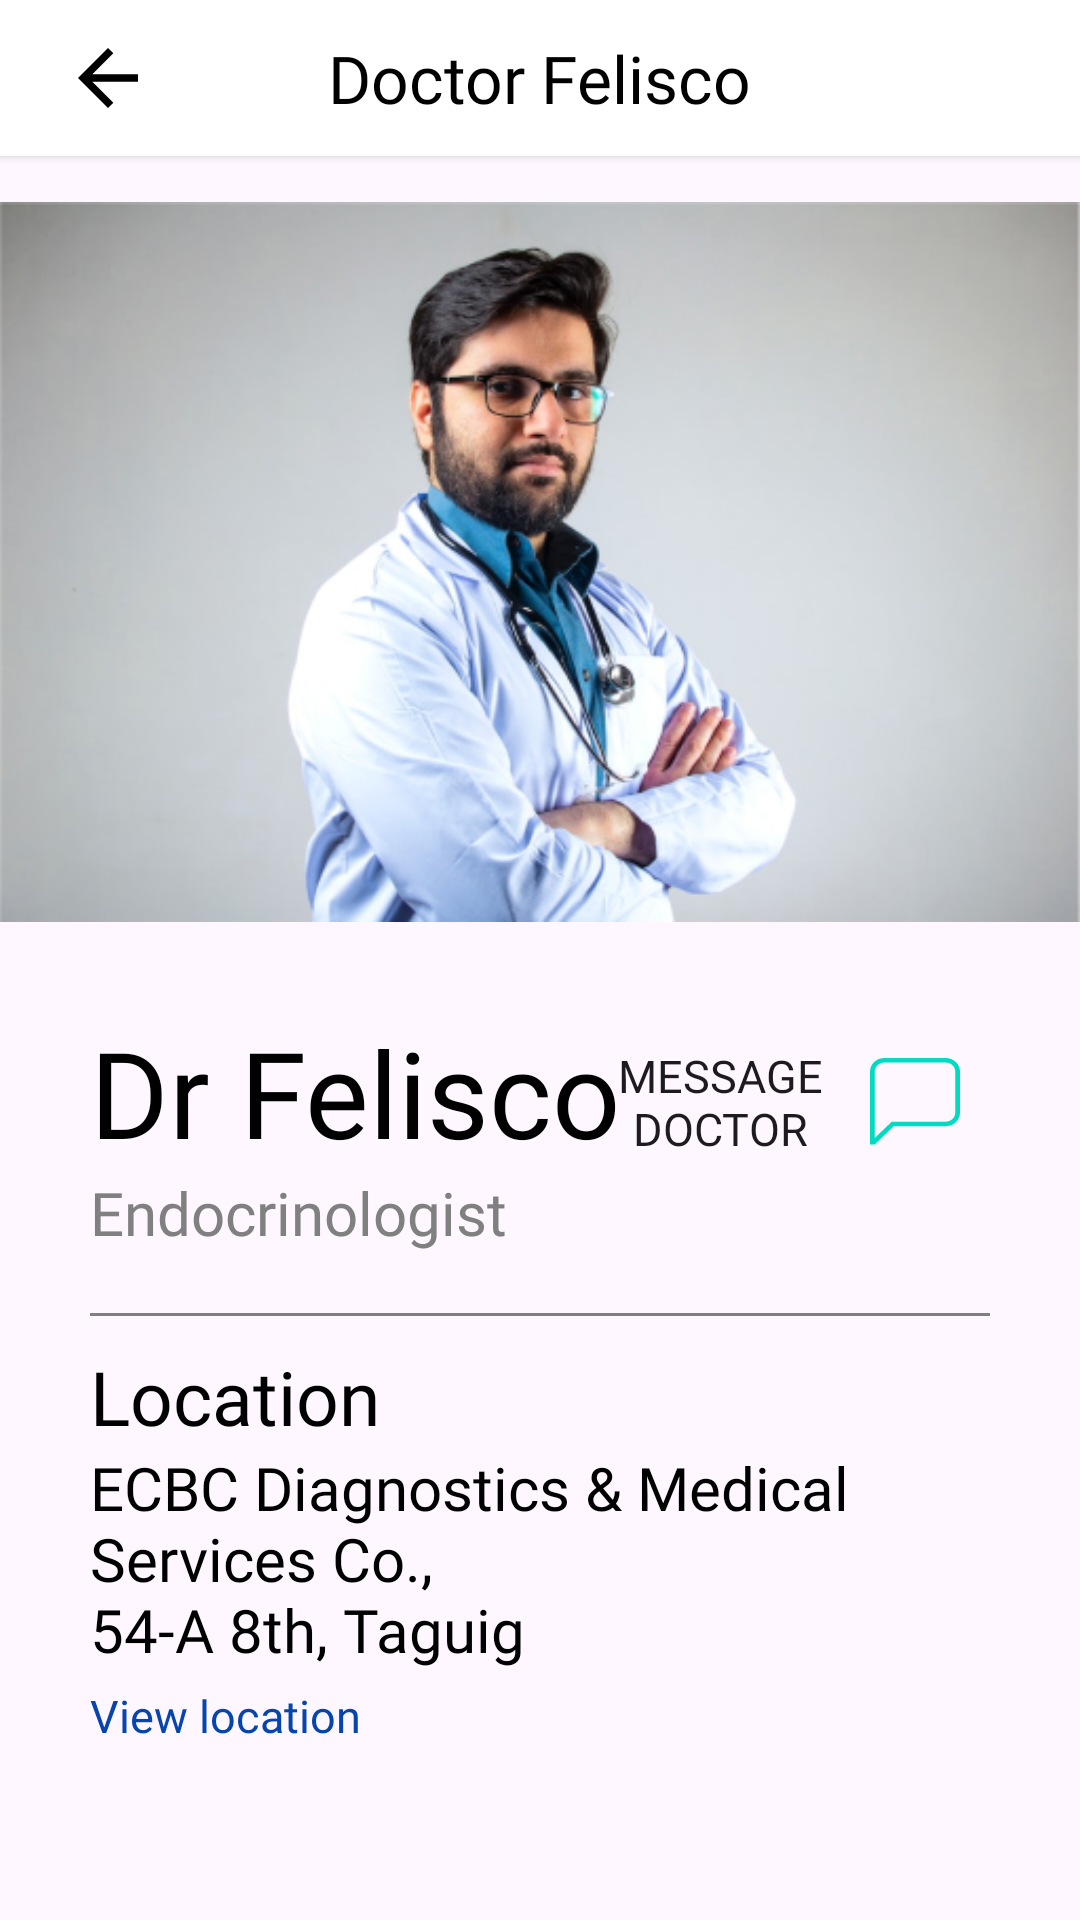

Android layout source for this screen:
<!-- AndroidManifest.xml: application theme Theme.DPatient -->
<!-- res/layout/activity_doctor_info.xml -->
<?xml version="1.0" encoding="utf-8"?>
<RelativeLayout xmlns:android="http://schemas.android.com/apk/res/android"
    xmlns:app="http://schemas.android.com/apk/res-auto"
    xmlns:tools="http://schemas.android.com/tools"
    android:layout_width="match_parent"
    android:layout_height="match_parent"
    tools:context=".DoctorInfo">

    <RelativeLayout
        android:layout_width="match_parent"
        android:layout_height="wrap_content"
        android:layout_alignParentTop="true"
        android:background="@color/white"
        android:padding="10dp"
        android:id="@+id/toolBar_Layout"
        android:elevation="2dp">



        <ImageButton
            android:layout_width="32dp"
            android:layout_height="32dp"
            android:src="@drawable/arrowback"
            android:background="?attr/selectableItemBackgroundBorderless"
            android:layout_marginStart="10dp"
            android:layout_centerVertical="true"
            android:id="@+id/back_Btn"/>

        <TextView
            android:id="@+id/name_TxtView"
            android:layout_width="wrap_content"
            android:layout_height="wrap_content"
            android:layout_centerInParent="true"
            android:fontFamily="@font/calibribold"
            android:text="Doctor Felisco"
            android:textColor="@color/black"
            android:textSize="22sp"
            tools:ignore="HardcodedText" />

    </RelativeLayout>

    <ImageView
        android:layout_width="match_parent"
        android:layout_height="300dp"
        android:src="@drawable/doctorfelisco"
        android:layout_below="@id/toolBar_Layout"
        android:layout_marginTop="-15dp"
        android:id="@+id/doctor_Imageview"/>

    <TextView
        android:id="@+id/drName_Textview"
        android:layout_width="wrap_content"
        android:layout_height="wrap_content"
        android:text="Dr Felisco"
        android:layout_below="@id/doctor_Imageview"
        android:fontFamily="@font/calibribold"
        android:textColor="@color/black"
        android:textSize="40sp"
        android:layout_marginStart="30dp"/>
    
    <TextView
        android:id="@+id/specialization_Textview"
        android:layout_width="wrap_content"
        android:layout_height="wrap_content"
        android:text="Endocrinologist"
        android:layout_below="@id/drName_Textview"
        android:fontFamily="@font/calibri_regular"
        android:textColor="#808080"
        android:textSize="20sp"
        android:layout_marginStart="30dp"/>


    <androidx.appcompat.widget.AppCompatButton
        android:id="@+id/chatDoctor_Btn"
        android:layout_width="150dp"
        android:layout_height="60dp"
        android:layout_alignParentEnd="true"
        android:layout_below="@id/doctor_Imageview"
        android:layout_marginStart="40dp"
        android:layout_marginEnd="30dp"
        android:text="Message doctor"
        android:fontFamily="@font/calibribold"
        android:textSize="15sp"
        android:background="?attr/selectableItemBackground"
        tools:ignore="HardcodedText"
        android:drawableEnd="@drawable/messageicon1"
        android:paddingStart="10dp"
        android:paddingEnd="10dp"
        android:drawableTint="@color/patient_color_bg"/>

    <View
        android:id="@+id/view"
        android:layout_width="match_parent"
        android:layout_height="1dp"
        android:background="#808080"
        android:layout_below="@id/specialization_Textview"
        android:layout_marginTop="20dp"
        android:layout_marginStart="30dp"
        android:layout_marginEnd="30dp"/>

    <TextView
        android:id="@+id/location_Textview"
        android:layout_width="wrap_content"
        android:layout_height="wrap_content"
        android:text="Location"
        android:layout_below="@id/view"
        android:fontFamily="@font/calibribold"
        android:textSize="25sp"
        android:textColor="@color/black"
        android:layout_marginStart="30dp"
        android:layout_marginTop="10dp"/>

    <TextView
        android:id="@+id/locationValue_Textview"
        android:layout_width="wrap_content"
        android:layout_height="wrap_content"
        android:text="@string/location"
        android:layout_below="@id/location_Textview"
        android:fontFamily="@font/calibri_regular"
        android:textSize="20sp"
        android:textColor="@color/black"
        android:layout_marginStart="30dp"/>

    <TextView
        android:id="@+id/viewLocation_Textview"
        android:layout_width="wrap_content"
        android:layout_height="wrap_content"
        android:text="@string/view_location"
        android:fontFamily="@font/calibribold"
        android:layout_below="@id/locationValue_Textview"
        android:textSize="15sp"
        android:layout_marginTop="5dp"
        android:layout_marginStart="30dp"
        android:textColor="#0645AD"/>
</RelativeLayout>
<!-- resources referenced by this layout -->
<resources>
  <color name="black">#FF000000</color>
  <color name="patient_color_bg">#00DBC1</color>
  <color name="white">#FFFFFFFF</color>
  <!-- drawable arrowback (drawable) -->
  <vector xmlns:android="http://schemas.android.com/apk/res/android"
      android:width="30dp"
      android:height="30dp"
      android:viewportWidth="30"
      android:viewportHeight="30">
    <path
        android:pathData="M9.781,16.25L16.781,23.25L15,25L5,15L15,5L16.781,6.75L9.781,13.75H25V16.25H9.781Z"
        android:fillColor="#000000"/>
  </vector>
  <!-- drawable doctorfelisco: jpg bitmap (drawable, 104571 bytes) -->
  <!-- drawable messageicon1 (drawable) -->
  <vector xmlns:android="http://schemas.android.com/apk/res/android"
      android:width="30dp"
      android:height="29dp"
      android:viewportWidth="30"
      android:viewportHeight="29">
    <path
        android:pathData="M1.579,26.663L7.247,21.221H25.263C26.101,21.221 26.904,20.902 27.496,20.333C28.088,19.765 28.421,18.993 28.421,18.19V4.547C28.421,3.743 28.088,2.972 27.496,2.404C26.904,1.835 26.101,1.516 25.263,1.516H4.737C3.899,1.516 3.096,1.835 2.504,2.404C1.912,2.972 1.579,3.743 1.579,4.547V26.663ZM1.579,28.8H-0V4.547C-0,3.341 0.499,2.185 1.387,1.332C2.276,0.479 3.481,0 4.737,0H25.263C26.519,0 27.724,0.479 28.613,1.332C29.501,2.185 30,3.341 30,4.547V18.19C30,19.396 29.501,20.552 28.613,21.405C27.724,22.258 26.519,22.737 25.263,22.737H7.895L1.579,28.8Z"
        android:fillColor="#000000"/>
  </vector>
  <string name="location">ECBC Diagnostics &amp; Medical Services Co.,\n54-A 8th, Taguig</string>
  <string name="view_location">View location</string>
  <style name="Theme.DPatient" parent="Base.Theme.DPatient" />
  <style name="Base.Theme.DPatient" parent="Theme.Material3.Light.NoActionBar">
          
          
          <item name="android:windowAnimationStyle">@style/animation</item>
      </style>
  <style name="animation">
          <item name="android:windowEnterAnimation">@android:anim/fade_in</item>
          <item name="android:windowExitAnimation">@android:anim/fade_out</item>
      </style>
</resources>
